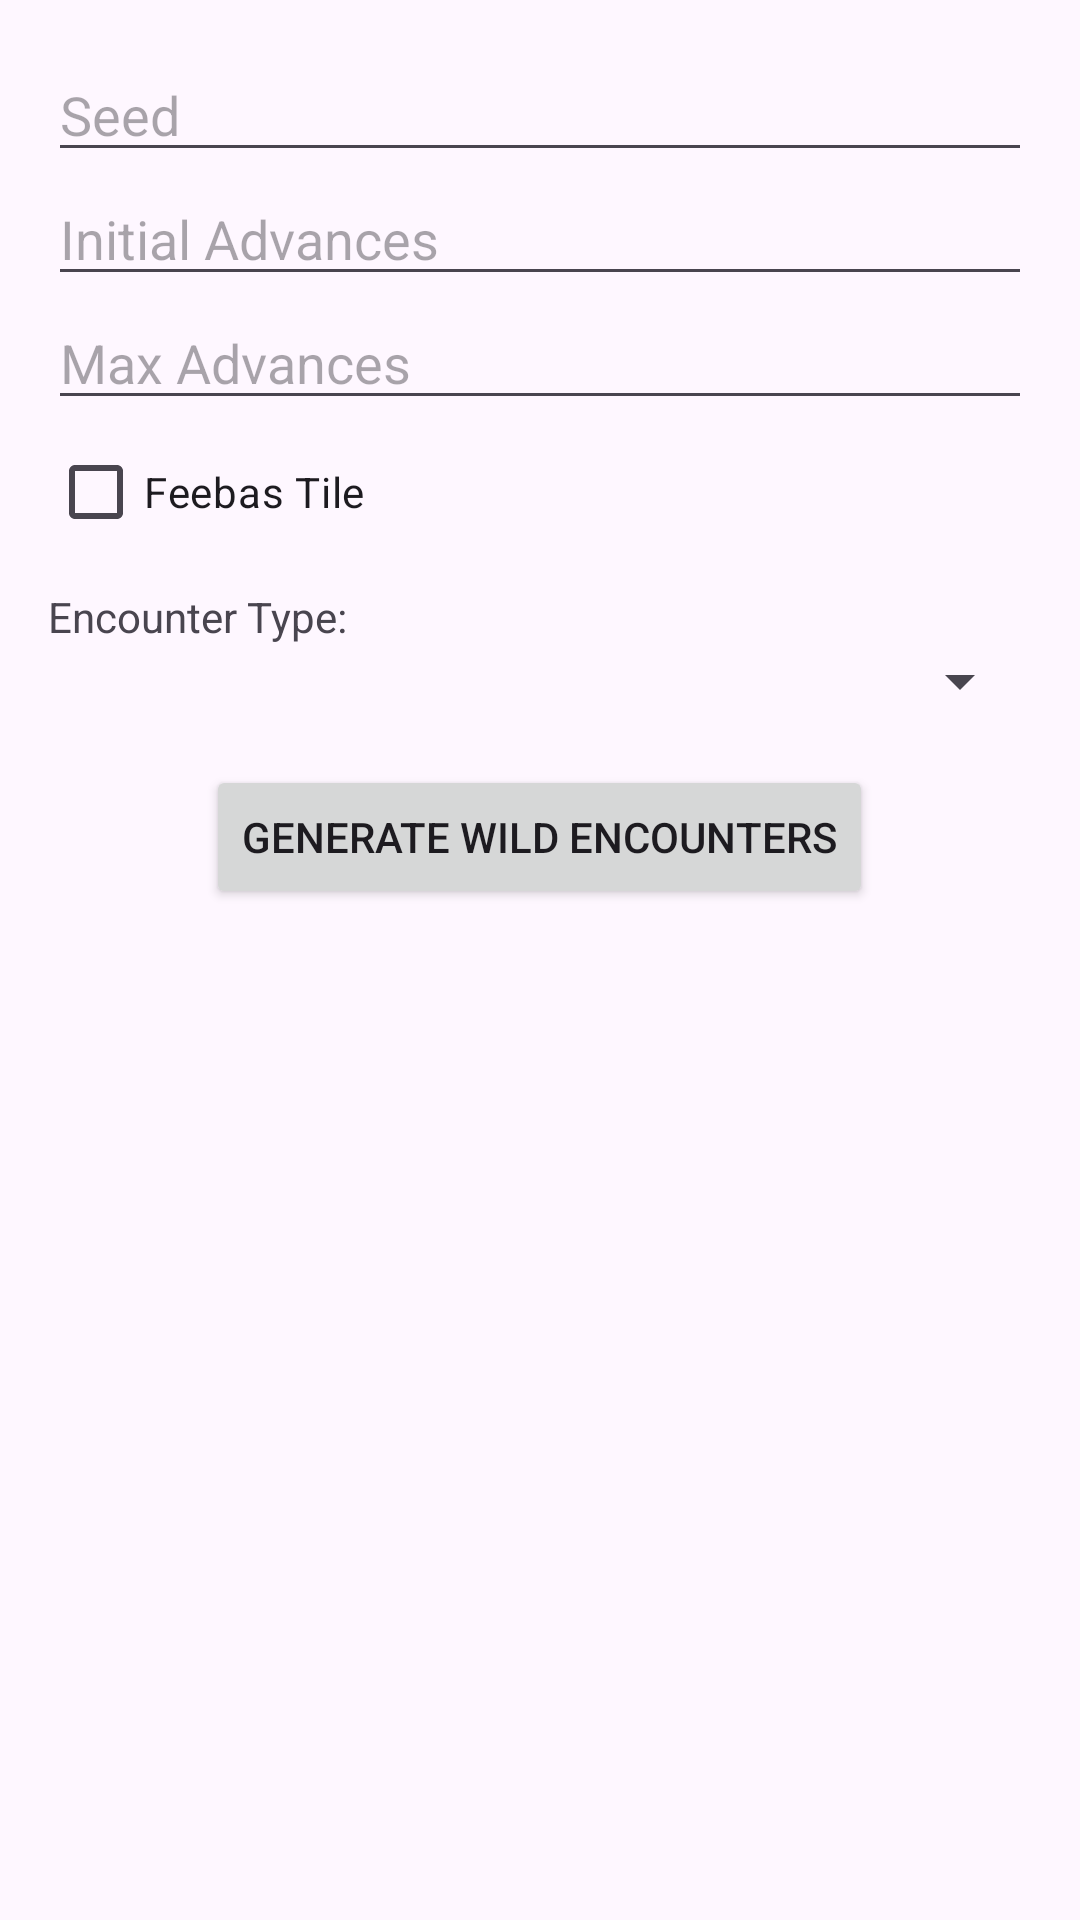

The Android layout XML behind this screen, and the referenced resources:
<!-- AndroidManifest.xml: application theme Theme.PokeFinderAndroid -->
<!-- res/layout/activity_gen3_wild.xml -->
<?xml version="1.0" encoding="utf-8"?>
<ScrollView xmlns:android="http://schemas.android.com/apk/res/android"
    xmlns:app="http://schemas.android.com/apk/res-auto"
    android:layout_width="match_parent"
    android:layout_height="match_parent">

    <LinearLayout
        android:layout_width="match_parent"
        android:layout_height="wrap_content"
        android:orientation="vertical"
        android:padding="16dp">

        <EditText
            android:id="@+id/editTextSeed"
            android:layout_width="match_parent"
            android:layout_height="wrap_content"
            android:hint="Seed"
            android:inputType="number" />

        <EditText
            android:id="@+id/editTextInitialAdvances"
            android:layout_width="match_parent"
            android:layout_height="wrap_content"
            android:hint="Initial Advances"
            android:inputType="number" />

        <EditText
            android:id="@+id/editTextMaxAdvances"
            android:layout_width="match_parent"
            android:layout_height="wrap_content"
            android:hint="Max Advances"
            android:inputType="number" />

        <CheckBox
            android:id="@+id/checkBoxFeebas"
            android:layout_width="match_parent"
            android:layout_height="wrap_content"
            android:text="Feebas Tile" />

        <TextView
            android:layout_width="match_parent"
            android:layout_height="wrap_content"
            android:text="Encounter Type:"
            android:layout_marginTop="8dp"/>

        <Spinner
            android:id="@+id/spinnerEncounter"
            android:layout_width="match_parent"
            android:layout_height="wrap_content" />

        <Button
            android:id="@+id/button"
            android:layout_width="wrap_content"
            android:layout_height="wrap_content"
            android:layout_gravity="center"
            android:layout_marginTop="16dp"
            android:onClick="onGetEncounterClick"
            android:text="Generate Wild Encounters" />

    </LinearLayout>
</ScrollView>
<!-- resources referenced by this layout -->
<resources>
  <style name="Theme.PokeFinderAndroid" parent="Base.Theme.PokeFinderAndroid" />
  <style name="Base.Theme.PokeFinderAndroid" parent="Theme.Material3.DayNight.NoActionBar">
          
          
      </style>
</resources>
